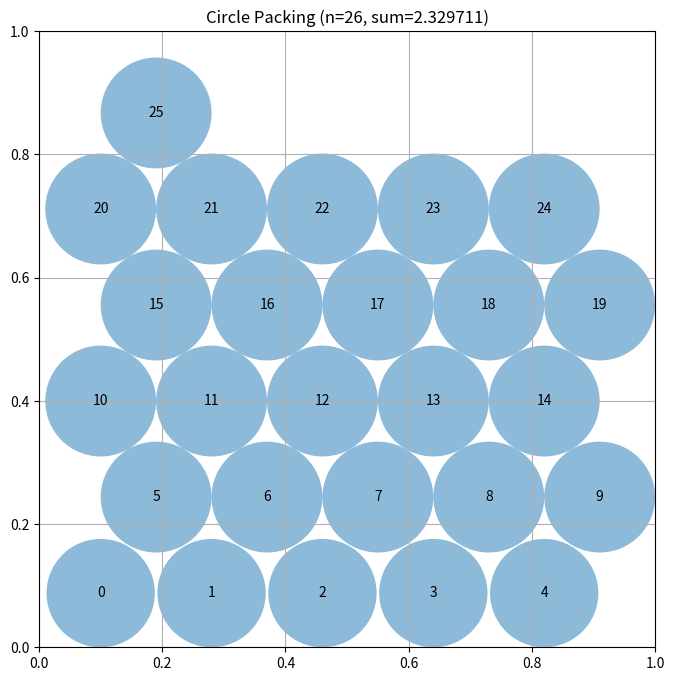

Here is the Python script that generated this plot:
"""Constructor-based circle packing for n=26 circles"""
import numpy as np
from scipy.optimize import linprog  # Pre-imported for LP approaches

# EVOLVE-BLOCK-START
def generate_hex_grid(n):
    """
    Generate up to n points arranged in a hexagonal (triangular) lattice
    inside the unit square. Points are kept away from the borders
    by a small margin to allow non‑zero radii.
    """
    pts = []
    # spacing chosen to roughly accommodate 26 points
    spacing_x = 0.18
    spacing_y = spacing_x * np.sqrt(3) / 2
    margin = 0.01

    y = margin + spacing_y / 2
    row = 0
    while y < 1 - margin and len(pts) < n:
        offset = 0 if row % 2 == 0 else spacing_x / 2
        x = margin + offset + spacing_x / 2
        while x < 1 - margin and len(pts) < n:
            pts.append([x, y])
            x += spacing_x
        y += spacing_y
        row += 1
    return np.array(pts[:n])


def solve_optimal_radii_lp(centers):
    """
    Solve a linear program to obtain the maximal radii for a fixed set
    of circle centres inside the unit square.

    Maximises sum(r_i) subject to:
        r_i >= 0
        r_i <= distance to each wall
        r_i + r_j <= distance between centres i and j
    """
    n = centers.shape[0]

    # Wall distance upper bounds
    wall_bounds = np.minimum.reduce(
        [centers[:, 0], centers[:, 1], 1 - centers[:, 0], 1 - centers[:, 1]]
    )

    # Pairwise centre distances
    diff = centers[:, np.newaxis, :] - centers[np.newaxis, :, :]
    dists = np.sqrt(np.sum(diff ** 2, axis=2))

    # Build inequality matrix A_ub * r <= b_ub
    # 1) wall constraints
    A_wall = np.eye(n)
    b_wall = wall_bounds

    # 2) pairwise non‑overlap constraints
    pair_indices = np.triu_indices(n, k=1)
    i_idx, j_idx = pair_indices
    A_pair = np.zeros((len(i_idx), n))
    A_pair[np.arange(len(i_idx)), i_idx] = 1
    A_pair[np.arange(len(i_idx)), j_idx] = 1
    b_pair = dists[i_idx, j_idx]

    # Concatenate constraints
    A_ub = np.vstack([A_wall, A_pair])
    b_ub = np.concatenate([b_wall, b_pair])

    # Objective: maximize sum(r)  => minimize -sum(r)
    c = -np.ones(n)

    # Solve LP
    res = linprog(c, A_ub=A_ub, b_ub=b_ub, bounds=[(0, None)] * n, method="highs")
    if res.success:
        return res.x
    # Fallback to simple geometric radii if LP fails
    return compute_max_radii(centers)


def compute_max_radii(centers):
    """
    Simple fallback: start from wall limits and iteratively scale
    overlapping circles proportionally.
    """
    n = centers.shape[0]
    radii = np.minimum.reduce(
        [centers[:, 0], centers[:, 1], 1 - centers[:, 0], 1 - centers[:, 1]]
    )
    # Iterative pairwise scaling (few passes are enough)
    for _ in range(3):
        for i in range(n):
            for j in range(i + 1, n):
                d = np.linalg.norm(centers[i] - centers[j])
                if radii[i] + radii[j] > d:
                    scale = d / (radii[i] + radii[j])
                    radii[i] *= scale
                    radii[j] *= scale
    return radii


def construct_packing():
    """
    Construct a packing of 26 circles in the unit square.
    Positions follow a hexagonal lattice; radii are obtained
    by solving a linear program that maximises their total sum.
    """
    n = 26
    centers = generate_hex_grid(n)

    # Ensure all centres are strictly inside the square
    centers = np.clip(centers, 0.001, 0.999)

    radii = solve_optimal_radii_lp(centers)

    sum_radii = np.sum(radii)
    return centers, radii, sum_radii
# EVOLVE-BLOCK-END


# This part remains fixed (not evolved)
def run_packing():
    """Run the circle packing constructor for n=26"""
    centers, radii, sum_radii = construct_packing()
    return centers, radii, sum_radii


def visualize(centers, radii):
    """
    Visualize the circle packing

    Args:
        centers: np.array of shape (n, 2) with (x, y) coordinates
        radii: np.array of shape (n) with radius of each circle
    """
    import matplotlib.pyplot as plt
    from matplotlib.patches import Circle

    fig, ax = plt.subplots(figsize=(8, 8))

    # Draw unit square
    ax.set_xlim(0, 1)
    ax.set_ylim(0, 1)
    ax.set_aspect("equal")
    ax.grid(True)

    # Draw circles
    for i, (center, radius) in enumerate(zip(centers, radii)):
        circle = Circle(center, radius, alpha=0.5)
        ax.add_patch(circle)
        ax.text(center[0], center[1], str(i), ha="center", va="center")

    plt.title(f"Circle Packing (n={len(centers)}, sum={sum(radii):.6f})")
    plt.show()


if __name__ == "__main__":
    centers, radii, sum_radii = run_packing()
    print(f"Sum of radii: {sum_radii}")
    # AlphaEvolve improved this to 2.635

    # Uncomment to visualize:
    visualize(centers, radii)
